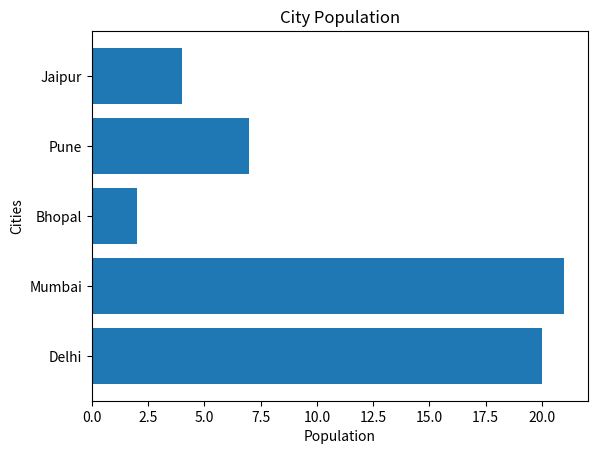

Write Python code to recreate this figure.
import matplotlib.pyplot as plt

cities = ["Delhi", "Mumbai", "Bhopal", "Pune", "Jaipur"]
population = [20, 21, 2, 7, 4]

plt.barh(cities, population)

plt.xlabel("Population")
plt.ylabel("Cities")
plt.title("City Population")
plt.show()
